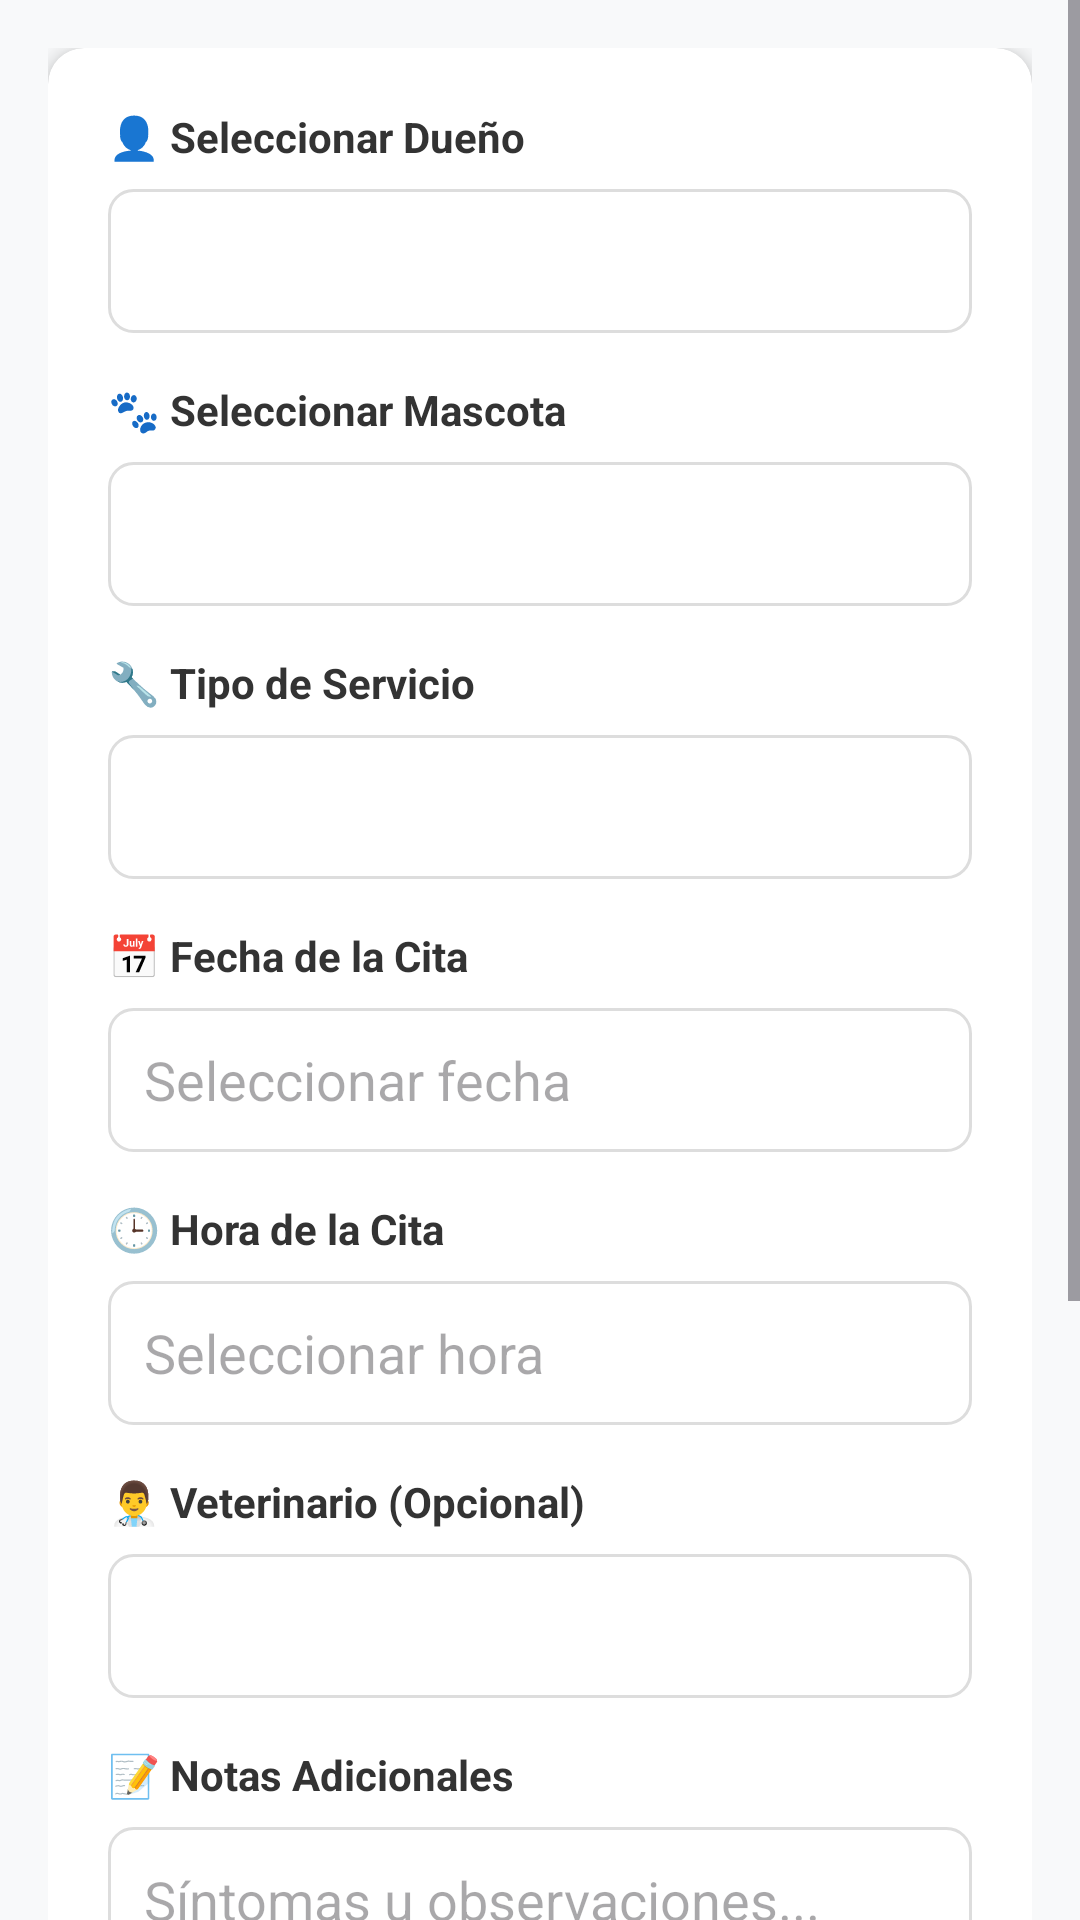

Reconstruct the res/layout file that produces this screen, plus the resources it refers to.
<!-- AndroidManifest.xml: application theme Theme.AppVeterinaria -->
<!-- res/layout/registrar_cita_admin.xml -->
<?xml version="1.0" encoding="utf-8"?>
<ScrollView xmlns:android="http://schemas.android.com/apk/res/android"
    xmlns:app="http://schemas.android.com/apk/res-auto"
    android:layout_width="match_parent"
    android:layout_height="match_parent"
    android:background="#F8F9FA">

    <LinearLayout
        android:layout_width="match_parent"
        android:layout_height="wrap_content"
        android:orientation="vertical"
        android:padding="16dp">

        <androidx.cardview.widget.CardView
            android:layout_width="match_parent"
            android:layout_height="wrap_content"
            android:layout_marginBottom="16dp"
            app:cardCornerRadius="12dp"
            app:cardElevation="4dp">

            <LinearLayout
                android:layout_width="match_parent"
                android:layout_height="wrap_content"
                android:orientation="vertical"
                android:padding="20dp">

                <TextView
                    android:layout_width="wrap_content"
                    android:layout_height="wrap_content"
                    android:text="👤 Seleccionar Dueño"
                    android:textStyle="bold"
                    android:textColor="#333333"
                    android:layout_marginBottom="8dp"/>

                <Spinner
                    android:id="@+id/spinnerDueñoCita"
                    android:layout_width="match_parent"
                    android:layout_height="48dp"
                    android:layout_marginBottom="16dp"
                    android:background="@drawable/bg_spinner" />

                <TextView
                    android:layout_width="wrap_content"
                    android:layout_height="wrap_content"
                    android:text="🐾 Seleccionar Mascota"
                    android:textStyle="bold"
                    android:textColor="#333333"
                    android:layout_marginBottom="8dp"/>

                <Spinner
                    android:id="@+id/spinnerMascotaCita"
                    android:layout_width="match_parent"
                    android:layout_height="48dp"
                    android:layout_marginBottom="16dp"
                    android:background="@drawable/bg_spinner" />

                <TextView
                    android:layout_width="wrap_content"
                    android:layout_height="wrap_content"
                    android:text="🔧 Tipo de Servicio"
                    android:textStyle="bold"
                    android:textColor="#333333"
                    android:layout_marginBottom="8dp"/>

                <Spinner
                    android:id="@+id/spinnerServicios"
                    android:layout_width="match_parent"
                    android:layout_height="48dp"
                    android:layout_marginBottom="16dp"
                    android:background="@drawable/bg_spinner" />

                <TextView
                    android:layout_width="wrap_content"
                    android:layout_height="wrap_content"
                    android:text="📅 Fecha de la Cita"
                    android:textStyle="bold"
                    android:textColor="#333333"
                    android:layout_marginBottom="8dp"/>

                <EditText
                    android:id="@+id/etFechaCita"
                    android:layout_width="match_parent"
                    android:layout_height="48dp"
                    android:hint="Seleccionar fecha"
                    android:focusable="false"
                    android:clickable="true"
                    android:paddingStart="12dp"
                    android:background="@drawable/bg_edittext"
                    android:layout_marginBottom="16dp"/>

                <TextView
                    android:layout_width="wrap_content"
                    android:layout_height="wrap_content"
                    android:text="🕒 Hora de la Cita"
                    android:textStyle="bold"
                    android:textColor="#333333"
                    android:layout_marginBottom="8dp"/>

                <EditText
                    android:id="@+id/etHoraCita"
                    android:layout_width="match_parent"
                    android:layout_height="48dp"
                    android:hint="Seleccionar hora"
                    android:focusable="false"
                    android:clickable="true"
                    android:paddingStart="12dp"
                    android:background="@drawable/bg_edittext"
                    android:layout_marginBottom="16dp"/>

                <TextView
                    android:layout_width="wrap_content"
                    android:layout_height="wrap_content"
                    android:text="👨‍⚕️ Veterinario (Opcional)"
                    android:textStyle="bold"
                    android:textColor="#333333"
                    android:layout_marginBottom="8dp"/>

                <Spinner
                    android:id="@+id/spinnerVeterinarios"
                    android:layout_width="match_parent"
                    android:layout_height="48dp"
                    android:layout_marginBottom="16dp"
                    android:background="@drawable/bg_spinner" />

                <TextView
                    android:layout_width="wrap_content"
                    android:layout_height="wrap_content"
                    android:text="📝 Notas Adicionales"
                    android:textStyle="bold"
                    android:textColor="#333333"
                    android:layout_marginBottom="8dp"/>

                <EditText
                    android:id="@+id/etNotas"
                    android:layout_width="match_parent"
                    android:layout_height="100dp"
                    android:hint="Síntomas u observaciones..."
                    android:inputType="textMultiLine"
                    android:gravity="top"
                    android:padding="12dp"
                    android:background="@drawable/bg_edittext"
                    android:layout_marginBottom="24dp"/>

                <LinearLayout
                    android:layout_width="match_parent"
                    android:layout_height="wrap_content"
                    android:orientation="horizontal">

                    <Button
                        android:id="@+id/btnCancelarCita"
                        android:layout_width="0dp"
                        android:layout_height="wrap_content"
                        android:layout_weight="1"
                        android:text="Cancelar"
                        android:backgroundTint="#F44336"
                        android:textColor="#FFFFFF"
                        android:layout_marginEnd="8dp"/>

                    <Button
                        android:id="@+id/btnAgendarCita"
                        android:layout_width="0dp"
                        android:layout_height="wrap_content"
                        android:layout_weight="1"
                        android:text="Agendar"
                        android:backgroundTint="#4CAF50"
                        android:textColor="#FFFFFF"
                        android:textStyle="bold"
                        android:layout_marginStart="8dp"/>
                </LinearLayout>
            </LinearLayout>
        </androidx.cardview.widget.CardView>

        <androidx.cardview.widget.CardView
            android:layout_width="match_parent"
            android:layout_height="wrap_content"
            app:cardCornerRadius="12dp"
            app:cardElevation="2dp">

            <LinearLayout
                android:layout_width="match_parent"
                android:layout_height="wrap_content"
                android:orientation="vertical"
                android:padding="16dp"
                android:background="#E8F5E9">

                <TextView
                    android:layout_width="wrap_content"
                    android:layout_height="wrap_content"
                    android:text="ℹ️ Información Importante"
                    android:textStyle="bold"
                    android:textColor="#388E3C"
                    android:layout_marginBottom="8dp"/>

                <TextView
                    android:layout_width="match_parent"
                    android:layout_height="wrap_content"
                    android:text="• Las citas se confirmarán automáticamente.\n• Llegar 10 minutos antes.\n• Cancelar con 24 horas de anticipación."
                    android:textSize="12sp"
                    android:textColor="#666666"
                    android:lineSpacingExtra="4dp"/>
            </LinearLayout>
        </androidx.cardview.widget.CardView>

    </LinearLayout>
</ScrollView>
<!-- resources referenced by this layout -->
<resources>
  <!-- drawable bg_edittext (drawable) -->
  <?xml version="1.0" encoding="utf-8"?>
  <shape xmlns:android="http://schemas.android.com/apk/res/android">
      <solid android:color="@android:color/white"/>
      <corners android:radius="8dp"/>
      <stroke
          android:width="1dp"
          android:color="#DDDDDD"/>
      <padding
          android:left="12dp"
          android:top="12dp"
          android:right="12dp"
          android:bottom="12dp"/>
  </shape>
  <!-- drawable bg_spinner (drawable) -->
  <?xml version="1.0" encoding="utf-8"?>
  <shape xmlns:android="http://schemas.android.com/apk/res/android">
      <solid android:color="@android:color/white"/>
      <corners android:radius="8dp"/>
      <stroke
          android:width="1dp"
          android:color="#DDDDDD"/>
      <padding
          android:left="12dp"
          android:top="8dp"
          android:right="12dp"
          android:bottom="8dp"/>
  </shape>
  <style name="Theme.AppVeterinaria" parent="Base.Theme.AppVeterinaria" />
  <style name="Base.Theme.AppVeterinaria" parent="Theme.Material3.DayNight.NoActionBar">
          
          
      </style>
</resources>
